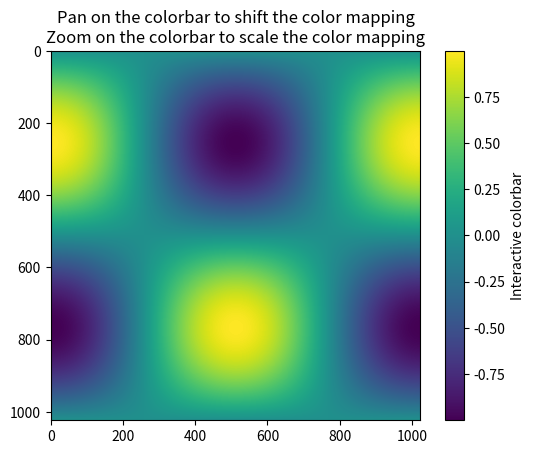

This chart was generated by the following Python code:
"""
========================================
Interactive Adjustment of Colormap Range
========================================

Demonstration of how a colorbar can be used to interactively adjust the
range of colormapping on an image. To use the interactive feature, you must
be in either zoom mode (magnifying glass toolbar button) or
pan mode (4-way arrow toolbar button) and click inside the colorbar.

When zooming, the bounding box of the zoom region defines the new vmin and
vmax of the norm. Zooming using the right mouse button will expand the
vmin and vmax proportionally to the selected region, in the same manner that
one can zoom out on an axis. When panning, the vmin and vmax of the norm are
both shifted according to the direction of movement. The
Home/Back/Forward buttons can also be used to get back to a previous state.

.. redirect-from:: /gallery/userdemo/colormap_interactive_adjustment
"""
import matplotlib.pyplot as plt
import numpy as np

t = np.linspace(0, 2 * np.pi, 1024)
data2d = np.sin(t)[:, np.newaxis] * np.cos(t)[np.newaxis, :]

fig, ax = plt.subplots()
im = ax.imshow(data2d)
ax.set_title(
    "Pan on the colorbar to shift the color mapping\n"
    "Zoom on the colorbar to scale the color mapping"
)

fig.colorbar(im, ax=ax, label="Interactive colorbar")

plt.show()
